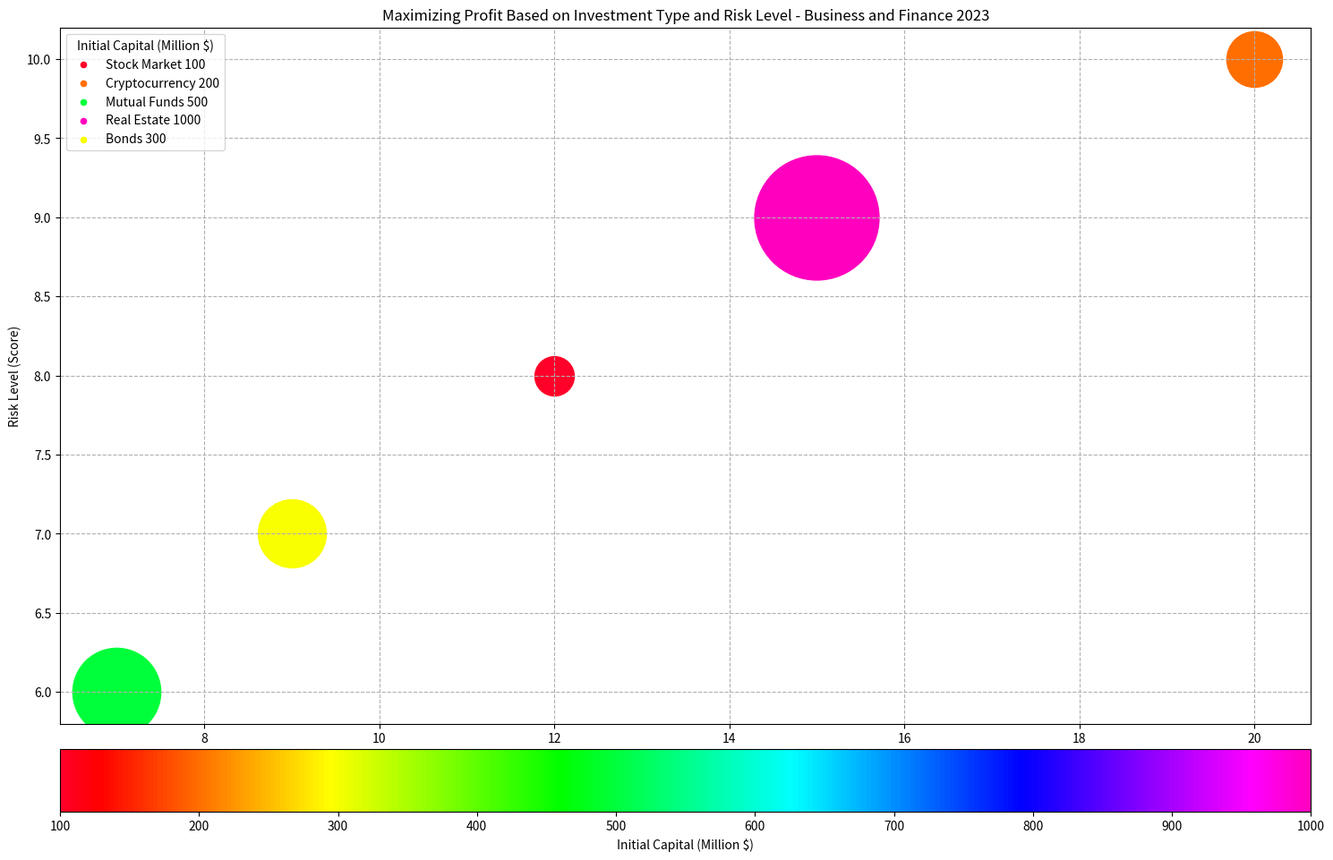

This figure's Python source: (Note: this script raises an exception after producing the figure.)

import matplotlib.pyplot as plt
import matplotlib.colors as colors
import matplotlib.cm as cmx
import numpy as np

data_labels = ['Return (%)', 'Risk Level (Score)', 'Initial Capital (Million $)']
line_labels = ['Stock Market', 'Cryptocurrency', 'Mutual Funds', 'Real Estate', 'Bonds']
data = np.array([[12, 8, 100],
                [20, 10, 200],
                [7, 6, 500],
                [15, 9, 1000],
                [9, 7, 300]])

fig = plt.figure(figsize=(15, 10))
ax = fig.add_subplot(1,1,1)

cmap = plt.get_cmap('gist_rainbow')
cnorm = colors.Normalize(vmin=data[:, 2].min(), vmax=data[:, 2].max())
scalar_map = cmx.ScalarMappable(norm=cnorm, cmap=cmap)

for i in range(len(data)):
    ax.scatter(data[i, 0], data[i, 1], s=data[i, 2] * 10, c=scalar_map.to_rgba(data[i, 2]), label=None)
    ax.scatter([], [], s=20, c=scalar_map.to_rgba(data[i, 2]), label=line_labels[i] + ' ' + str(data[i, 2]))

ax.legend(title=data_labels[2])
cbar = plt.colorbar(scalar_map, ax=ax, orientation='horizontal', pad=0.03)
cbar.set_label(data_labels[2], rotation=0)

ax.set_title('Maximizing Profit Based on Investment Type and Risk Level - Business and Finance 2023')
ax.grid(linestyle='--')
ax.set_xlabel(data_labels[0])
ax.set_ylabel(data_labels[1])

plt.tight_layout()
plt.savefig('/cpfs01/user/yehancheng/workspace/datasets/SimChartV2/demo/bubble/png/4.png')

plt.clf()
